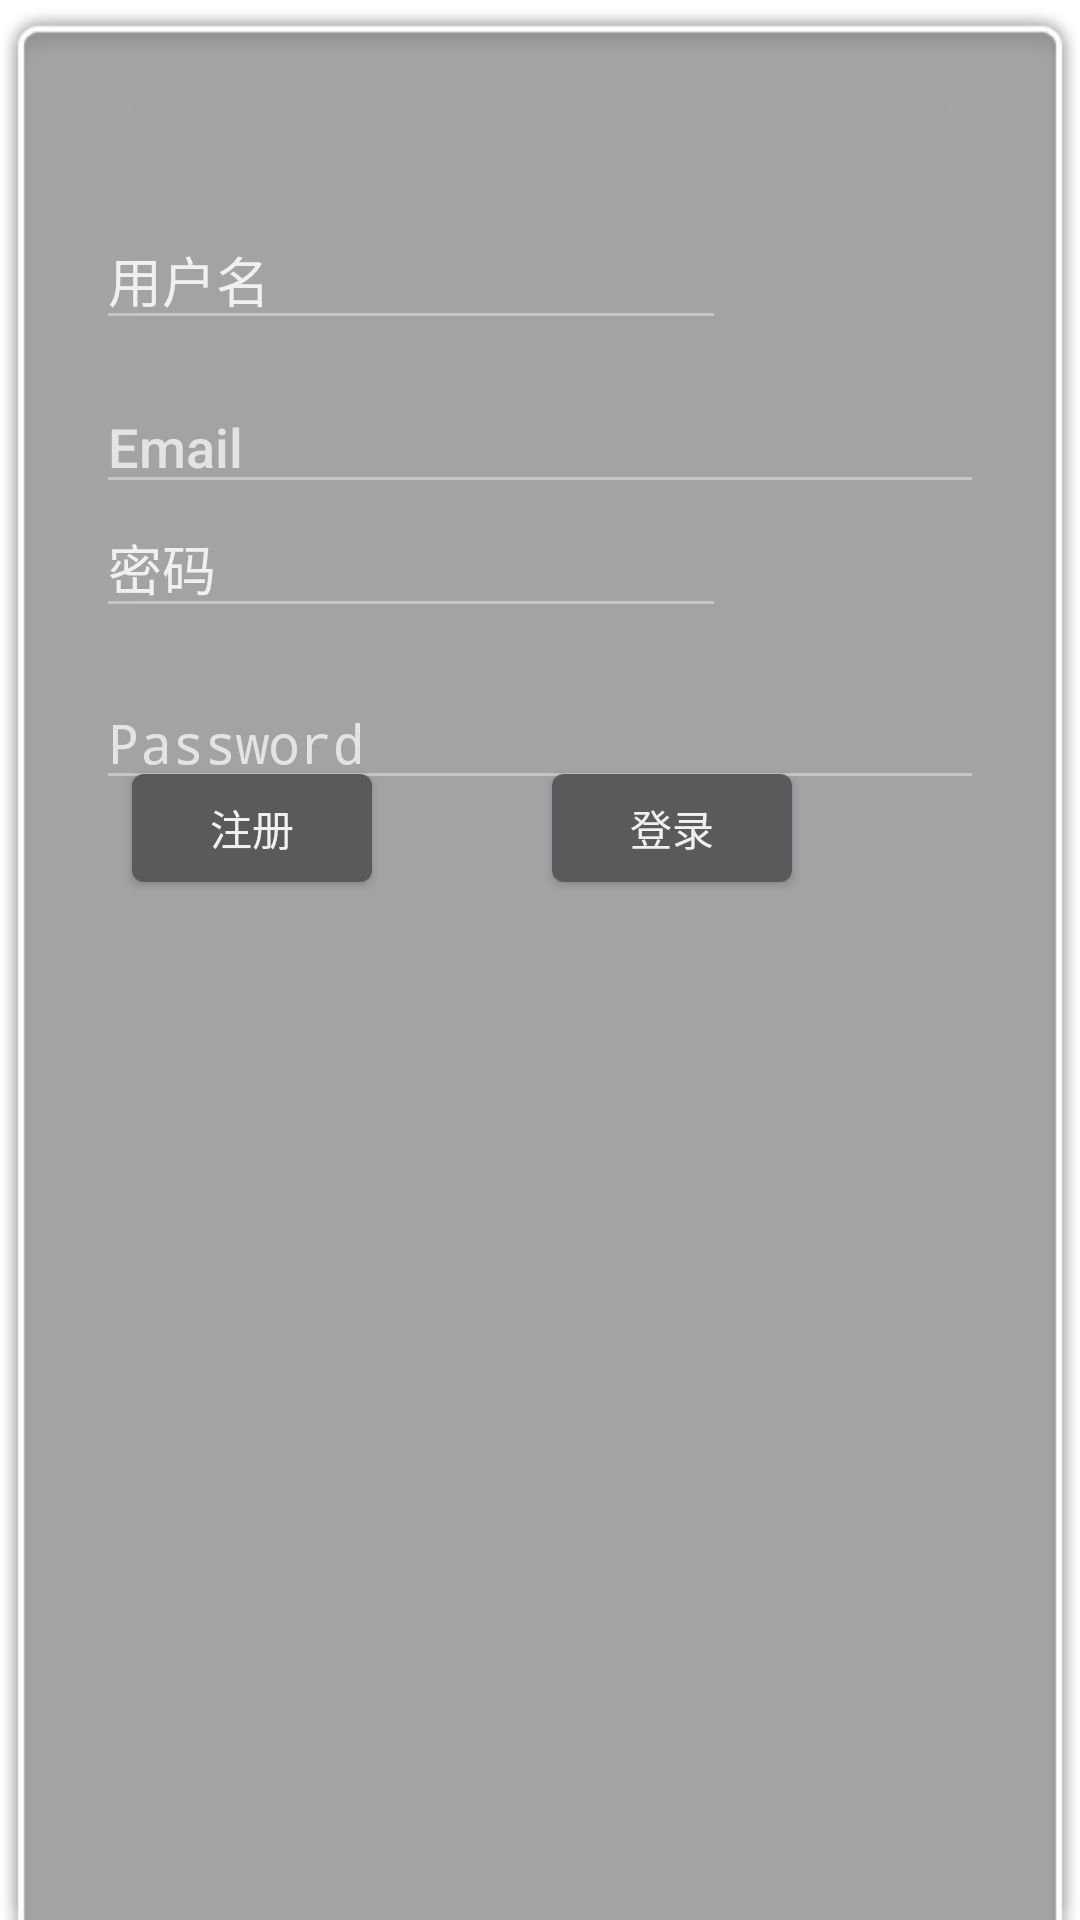

Reconstruct the res/layout file that produces this screen, plus the resources it refers to.
<!-- AndroidManifest.xml: application theme AppStyle -->
<!-- res/layout/activity_login.xml -->
<?xml version="1.0" encoding="utf-8"?>
<androidx.constraintlayout.widget.ConstraintLayout xmlns:android="http://schemas.android.com/apk/res/android"
    xmlns:app="http://schemas.android.com/apk/res-auto"
    xmlns:tools="http://schemas.android.com/tools"
    android:id="@+id/container"
    android:layout_width="match_parent"
    android:layout_height="match_parent"
    android:paddingLeft="@dimen/activity_horizontal_margin"
    android:paddingTop="@dimen/activity_vertical_margin"
    android:paddingRight="@dimen/activity_horizontal_margin"
    android:paddingBottom="@dimen/activity_vertical_margin">

    <EditText
        android:id="@+id/username"
        android:layout_width="0dp"
        android:layout_height="wrap_content"
        android:layout_marginTop="116dp"
        android:layout_marginEnd="24dp"
        android:hint="@string/prompt_email"
        android:inputType="textEmailAddress"
        android:selectAllOnFocus="true"
        app:layout_constraintEnd_toEndOf="parent"
        app:layout_constraintHorizontal_bias="0.25"
        app:layout_constraintStart_toStartOf="@+id/editTextTextPersonName2"
        app:layout_constraintTop_toTopOf="parent" />

    <EditText
        android:id="@+id/password"
        android:layout_width="0dp"
        android:layout_height="wrap_content"
        android:layout_marginStart="24dp"
        android:layout_marginTop="72dp"
        android:layout_marginEnd="24dp"
        android:hint="@string/prompt_password"
        android:imeActionLabel="@string/action_sign_in_short"
        android:imeOptions="actionDone"
        android:inputType="textPassword"
        android:selectAllOnFocus="true"
        app:layout_constraintBottom_toTopOf="@+id/button"
        app:layout_constraintEnd_toEndOf="parent"
        app:layout_constraintStart_toStartOf="parent"
        app:layout_constraintTop_toBottomOf="@+id/username" />

    <ProgressBar
        android:id="@+id/loading"
        android:layout_width="wrap_content"
        android:layout_height="wrap_content"
        android:layout_gravity="center"
        android:layout_marginStart="32dp"
        android:layout_marginTop="64dp"
        android:layout_marginEnd="32dp"
        android:layout_marginBottom="64dp"
        android:visibility="gone"
        app:layout_constraintBottom_toBottomOf="parent"
        app:layout_constraintEnd_toEndOf="@+id/password"
        app:layout_constraintStart_toStartOf="@+id/password"
        app:layout_constraintTop_toTopOf="parent"
        app:layout_constraintVertical_bias="0.3" />

    <Button
        android:id="@+id/button"
        android:layout_width="wrap_content"
        android:layout_height="wrap_content"
        android:layout_marginEnd="84dp"
        android:layout_marginRight="84dp"
        android:layout_marginBottom="340dp"
        android:text="登录"
        app:layout_constraintBottom_toBottomOf="parent"
        app:layout_constraintEnd_toEndOf="parent" />

    <Button
        android:id="@+id/button2"
        android:layout_width="wrap_content"
        android:layout_height="wrap_content"
        android:layout_marginEnd="44dp"
        android:layout_marginRight="44dp"
        android:text="注册"
        app:layout_constraintBottom_toBottomOf="@+id/button"
        app:layout_constraintEnd_toStartOf="@+id/button"
        app:layout_constraintHorizontal_bias="0.8"
        app:layout_constraintStart_toStartOf="parent"
        app:layout_constraintTop_toTopOf="@+id/button" />

    <EditText
        android:id="@+id/editTextTextPersonName"
        android:layout_width="wrap_content"
        android:layout_height="wrap_content"
        android:ems="10"
        android:inputType="textPersonName"
        android:text="用户名"
        app:layout_constraintBottom_toTopOf="@+id/username"
        app:layout_constraintStart_toStartOf="@+id/username"
        app:layout_constraintTop_toTopOf="parent"
        app:layout_constraintVertical_bias="0.816" />

    <EditText
        android:id="@+id/editTextTextPersonName2"
        android:layout_width="wrap_content"
        android:layout_height="wrap_content"
        android:layout_marginBottom="16dp"
        android:ems="10"
        android:inputType="textPersonName"
        android:text="密码"
        app:layout_constraintBottom_toTopOf="@+id/password"
        app:layout_constraintStart_toStartOf="@+id/password"
        app:layout_constraintTop_toBottomOf="@+id/username"
        app:layout_constraintVertical_bias="1.0" />
</androidx.constraintlayout.widget.ConstraintLayout>
<!-- resources referenced by this layout -->
<resources>
  <string name="action_sign_in_short">Sign in</string>
  <string name="prompt_email">Email</string>
  <string name="prompt_password">Password</string>
  <style name="AppStyle" parent="android:Theme.DeviceDefault">
  		
  		<item name="android:navigationBarColor">#123456</item>
  		<item name="android:statusBarColor">#abcdef</item>
  		<item name="android:windowBackground">@android:drawable/zoom_plate</item>
  	</style>
</resources>
